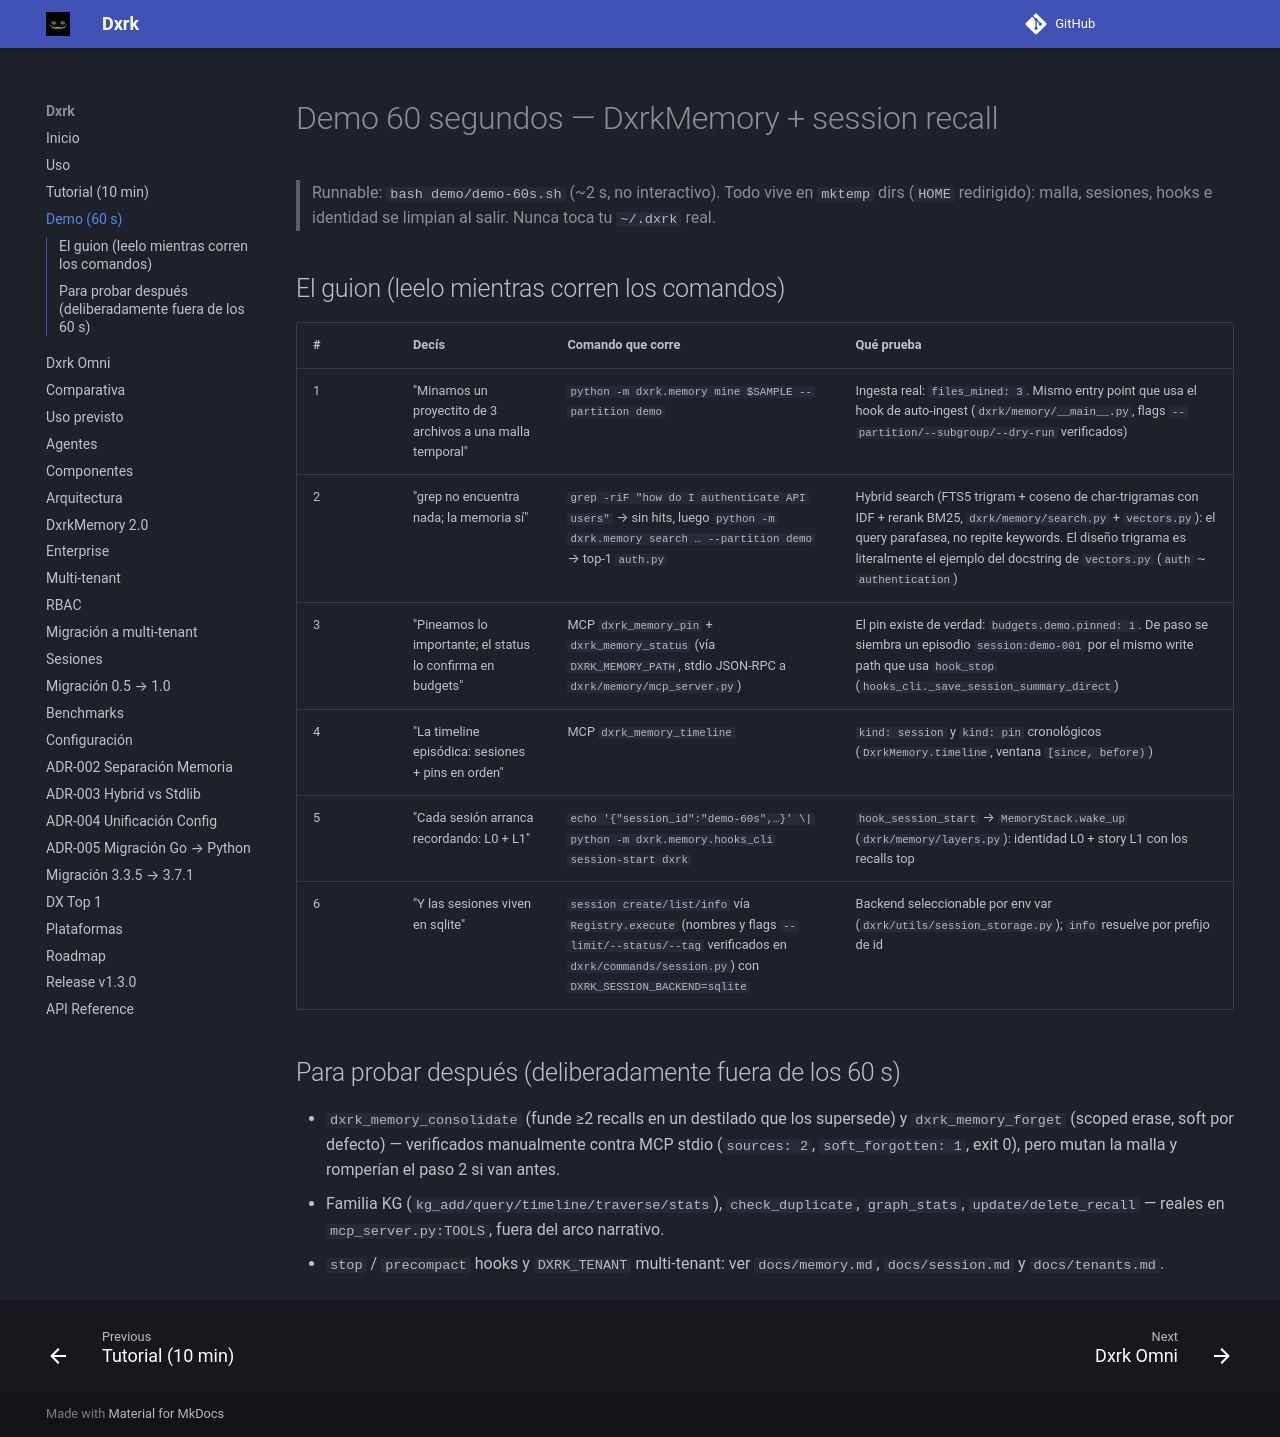

repository: Dxrk777/Dxrk · page: 1.6/demo/index.html · generator: mkdocs

# Demo 60 segundos — DxrkMemory + session recall

> Runnable: `bash demo/demo-60s.sh` (~2 s, no interactivo).
> Todo vive en `mktemp` dirs (`HOME` redirigido): malla, sesiones,
> hooks e identidad se limpian al salir. Nunca toca tu `~/.dxrk` real.

## El guion (leelo mientras corren los comandos)

| # | Decís | Comando que corre | Qué prueba |
|---|-------|-------------------|------------|
| 1 | "Minamos un proyectito de 3 archivos a una malla temporal" | `python -m dxrk.memory mine $SAMPLE --partition demo` | Ingesta real: `files_mined: 3`. Mismo entry point que usa el hook de auto-ingest (`dxrk/memory/__main__.py`, flags `--partition/--subgroup/--dry-run` verificados) |
| 2 | "grep no encuentra nada; la memoria sí" | `grep -riF "how do I authenticate API users"` → sin hits, luego `python -m dxrk.memory search … --partition demo` → top-1 `auth.py` | Hybrid search (FTS5 trigram + coseno de char-trigramas con IDF + rerank BM25, `dxrk/memory/search.py` + `vectors.py`): el query parafasea, no repite keywords. El diseño trigrama es literalmente el ejemplo del docstring de `vectors.py` (`auth` ~ `authentication`) |
| 3 | "Pineamos lo importante; el status lo confirma en budgets" | MCP `dxrk_memory_pin` + `dxrk_memory_status` (vía `DXRK_MEMORY_PATH`, stdio JSON-RPC a `dxrk/memory/mcp_server.py`) | El pin existe de verdad: `budgets.demo.pinned: 1`. De paso se siembra un episodio `session:demo-001` por el mismo write path que usa `hook_stop` (`hooks_cli._save_session_summary_direct`) |
| 4 | "La timeline episódica: sesiones + pins en orden" | MCP `dxrk_memory_timeline` | `kind: session` y `kind: pin` cronológicos (`DxrkMemory.timeline`, ventana `[since, before)`) |
| 5 | "Cada sesión arranca recordando: L0 + L1" | `echo '{"session_id":"demo-60s",…}' \| python -m dxrk.memory.hooks_cli session-start dxrk` | `hook_session_start` → `MemoryStack.wake_up` (`dxrk/memory/layers.py`): identidad L0 + story L1 con los recalls top |
| 6 | "Y las sesiones viven en sqlite" | `session create/list/info` vía `Registry.execute` (nombres y flags `--limit/--status/--tag` verificados en `dxrk/commands/session.py`) con `DXRK_SESSION_BACKEND=sqlite` | Backend seleccionable por env var (`dxrk/utils/session_storage.py`); `info` resuelve por prefijo de id |

## Para probar después (deliberadamente fuera de los 60 s)

- `dxrk_memory_consolidate` (funde ≥2 recalls en un destilado que los supersede) y `dxrk_memory_forget` (scoped erase, soft por defecto) — verificados manualmente contra MCP stdio (`sources: 2`, `soft_forgotten: 1`, exit 0), pero mutan la malla y romperían el paso 2 si van antes.
- Familia KG (`kg_add/query/timeline/traverse/stats`), `check_duplicate`, `graph_stats`, `update/delete_recall` — reales en `mcp_server.py:TOOLS`, fuera del arco narrativo.
- `stop` / `precompact` hooks y `DXRK_TENANT` multi-tenant: ver `docs/memory.md`, `docs/session.md` y `docs/tenants.md`.
